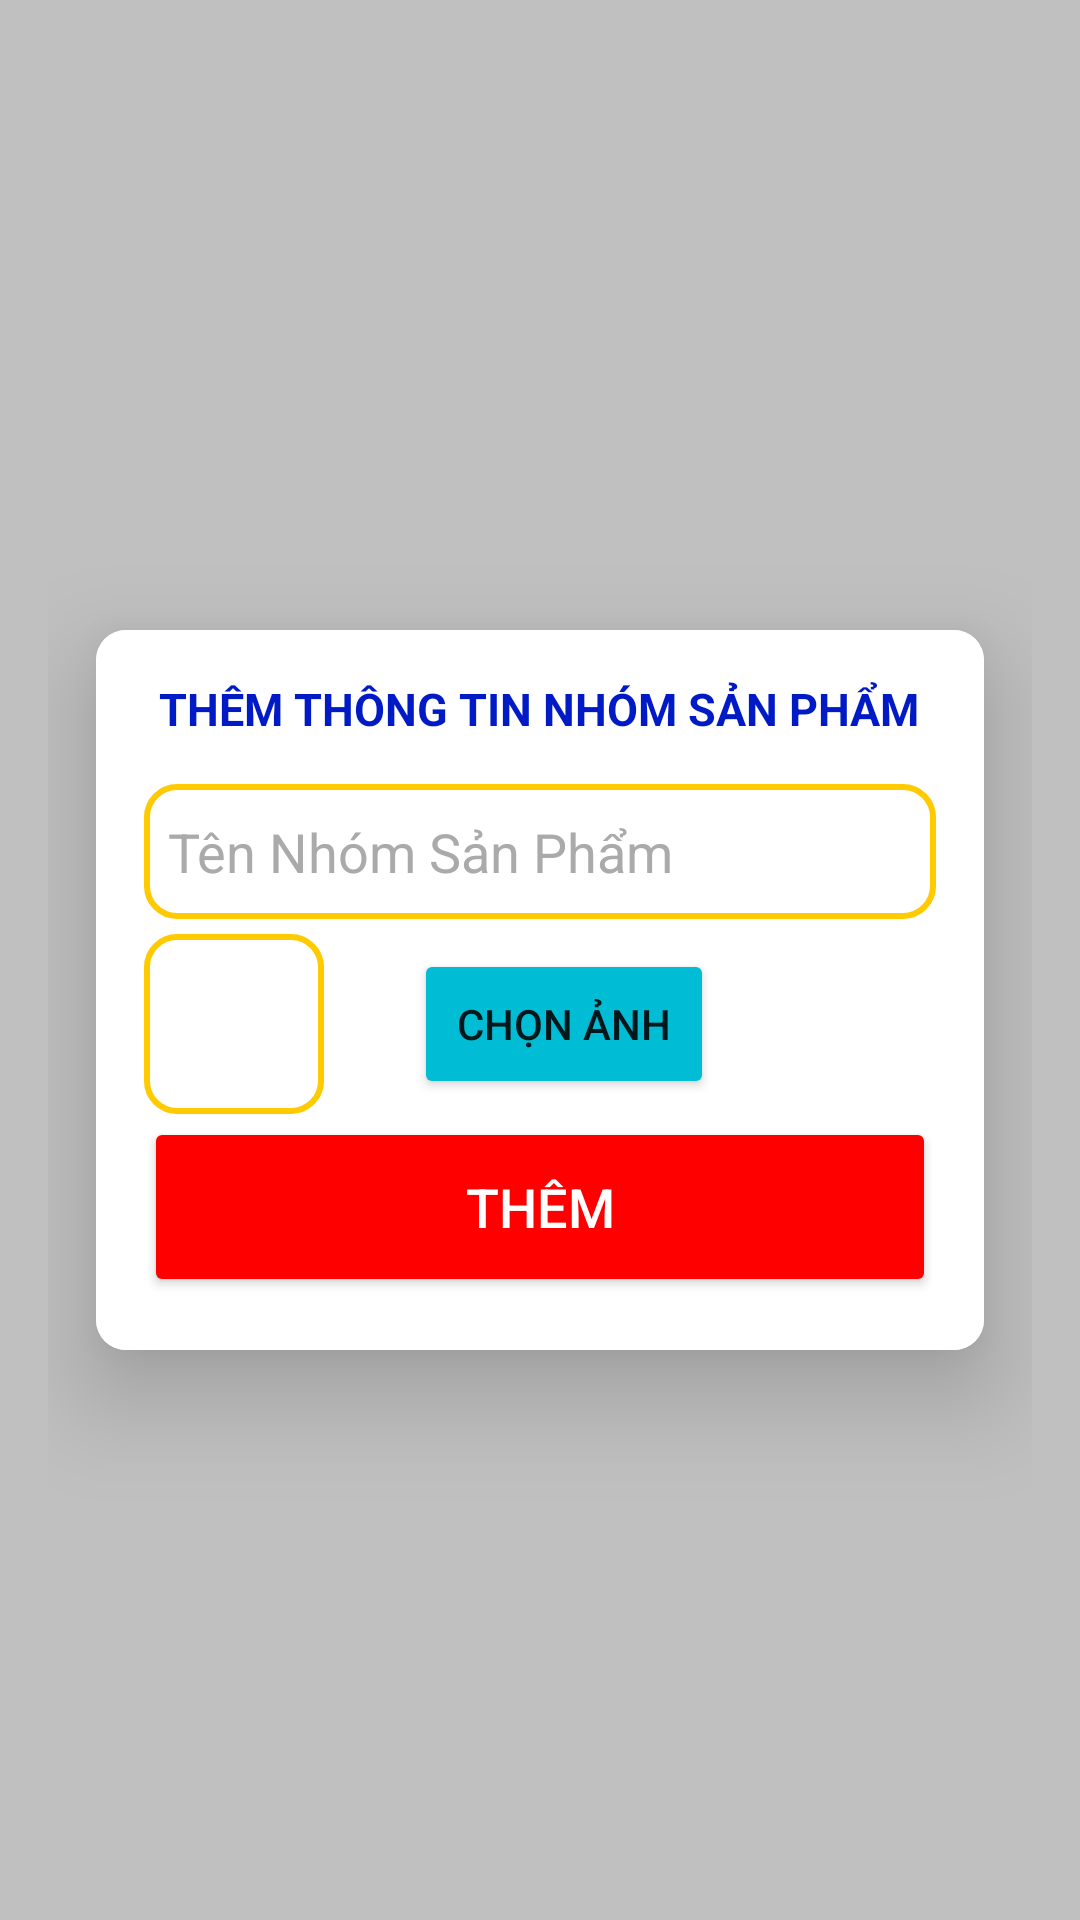

Write the Android layout XML for this screen, with the resource values it uses.
<!-- AndroidManifest.xml: application theme Theme.Design.Light.NoActionBar -->
<!-- res/layout/activity_them_nhom_san_pham.xml -->
<LinearLayout xmlns:android="http://schemas.android.com/apk/res/android"
    android:layout_width="match_parent"
    android:layout_height="match_parent"
    xmlns:app="http://schemas.android.com/apk/res-auto"
    android:gravity="center"
    android:padding="16dp"
    android:background="#c0c0c0	"
    android:orientation="vertical">
    <ImageButton
        android:id="@+id/imgback"
        android:layout_width="wrap_content"
        android:layout_height="wrap_content"
        android:layout_alignParentStart="true"
        android:layout_alignParentTop="true"
        android:background="@null"


        android:padding="10dp"/>
    <androidx.cardview.widget.CardView
        android:layout_width="match_parent"
        android:layout_height="wrap_content"
        android:layout_margin="16dp"
        app:cardCornerRadius="10dp"
        app:cardElevation="20dp"
        >


        <LinearLayout
            android:layout_width="match_parent"
            android:layout_height="wrap_content"
            android:orientation="vertical"
            android:background="#FFFFFF"
            android:padding="16dp">

            <TextView
                android:layout_width="wrap_content"
                android:layout_height="wrap_content"
                android:text="Thêm Thông Tin Nhóm Sản Phẩm"
                android:textSize="15sp"
                android:textAllCaps="true"
               android:layout_gravity="center"
                android:textStyle="bold"
                android:textColor="#001BC5"
                android:layout_marginBottom="15dp" />

            <EditText
                android:layout_width="match_parent"
                android:layout_height="45dp"
                android:id="@+id/ten"
                android:background="@drawable/edittext"

                android:drawablePadding="8dp"
                android:hint="Tên Nhóm Sản Phẩm"
                android:textColorHint="#aaa"
                android:padding="8dp"
                android:textColor="@color/black"
                android:textColorHighlight="@color/cardview_dark_background"
                android:layout_marginTop="0dp"/>


            <LinearLayout
                android:layout_width="match_parent"
                android:orientation="horizontal"
                android:layout_height="wrap_content">
                <ImageView
                    android:layout_width="60dp"
                    android:layout_height="60dp"
                    android:id="@+id/imgnsp"
                    android:background="@drawable/edittext"

                    android:drawablePadding="8dp"

                    android:padding="8dp"

                    android:inputType="textPassword"
                    android:textColor="@color/black"
                    android:textColorHighlight="@color/cardview_dark_background"
                    android:layout_marginTop="5dp"/>
                <Button
                    android:layout_width="100dp"
                    android:layout_marginTop="10dp"
                    android:text="Chọn ảnh"
                    android:backgroundTint="#00BCD4"
                    android:layout_marginLeft="30dp"
                    android:id="@+id/btnAddImg"
                    android:layout_height="50dp"></Button>
            </LinearLayout>

            <Button
                android:layout_width="match_parent"
                android:layout_height="60dp"
                android:id="@+id/btnadd"
                android:text="Thêm"
                android:textColor="#FFFFFF"
                android:textSize="18sp"
                android:layout_marginTop="1dp"
                android:backgroundTint="#FF0000"
                app:cornerRadius = "20dp"/>
            <TextView
                android:id="@+id/id"
                android:textSize="1sp"
                android:layout_width="wrap_content"
                android:layout_height="wrap_content" />

        </LinearLayout>
    </androidx.cardview.widget.CardView>
</LinearLayout>
<!-- resources referenced by this layout -->
<resources>
  <!-- drawable edittext (drawable) -->
  <?xml version="1.0" encoding="utf-8"?>
  <shape xmlns:android="http://schemas.android.com/apk/res/android"
      android:shape="rectangle"  >
      <corners android:radius="10dp"></corners>
      <stroke android:color="#FFCA00"
          android:width="2dp"
          >
      </stroke>
      <solid android:color="#FFFFFF"/>
  </shape>
  <!-- not gathered from this repository: default colours our renderer supplied (Android Studio template values) -->
  <color name="black">#FF000000</color>
</resources>
